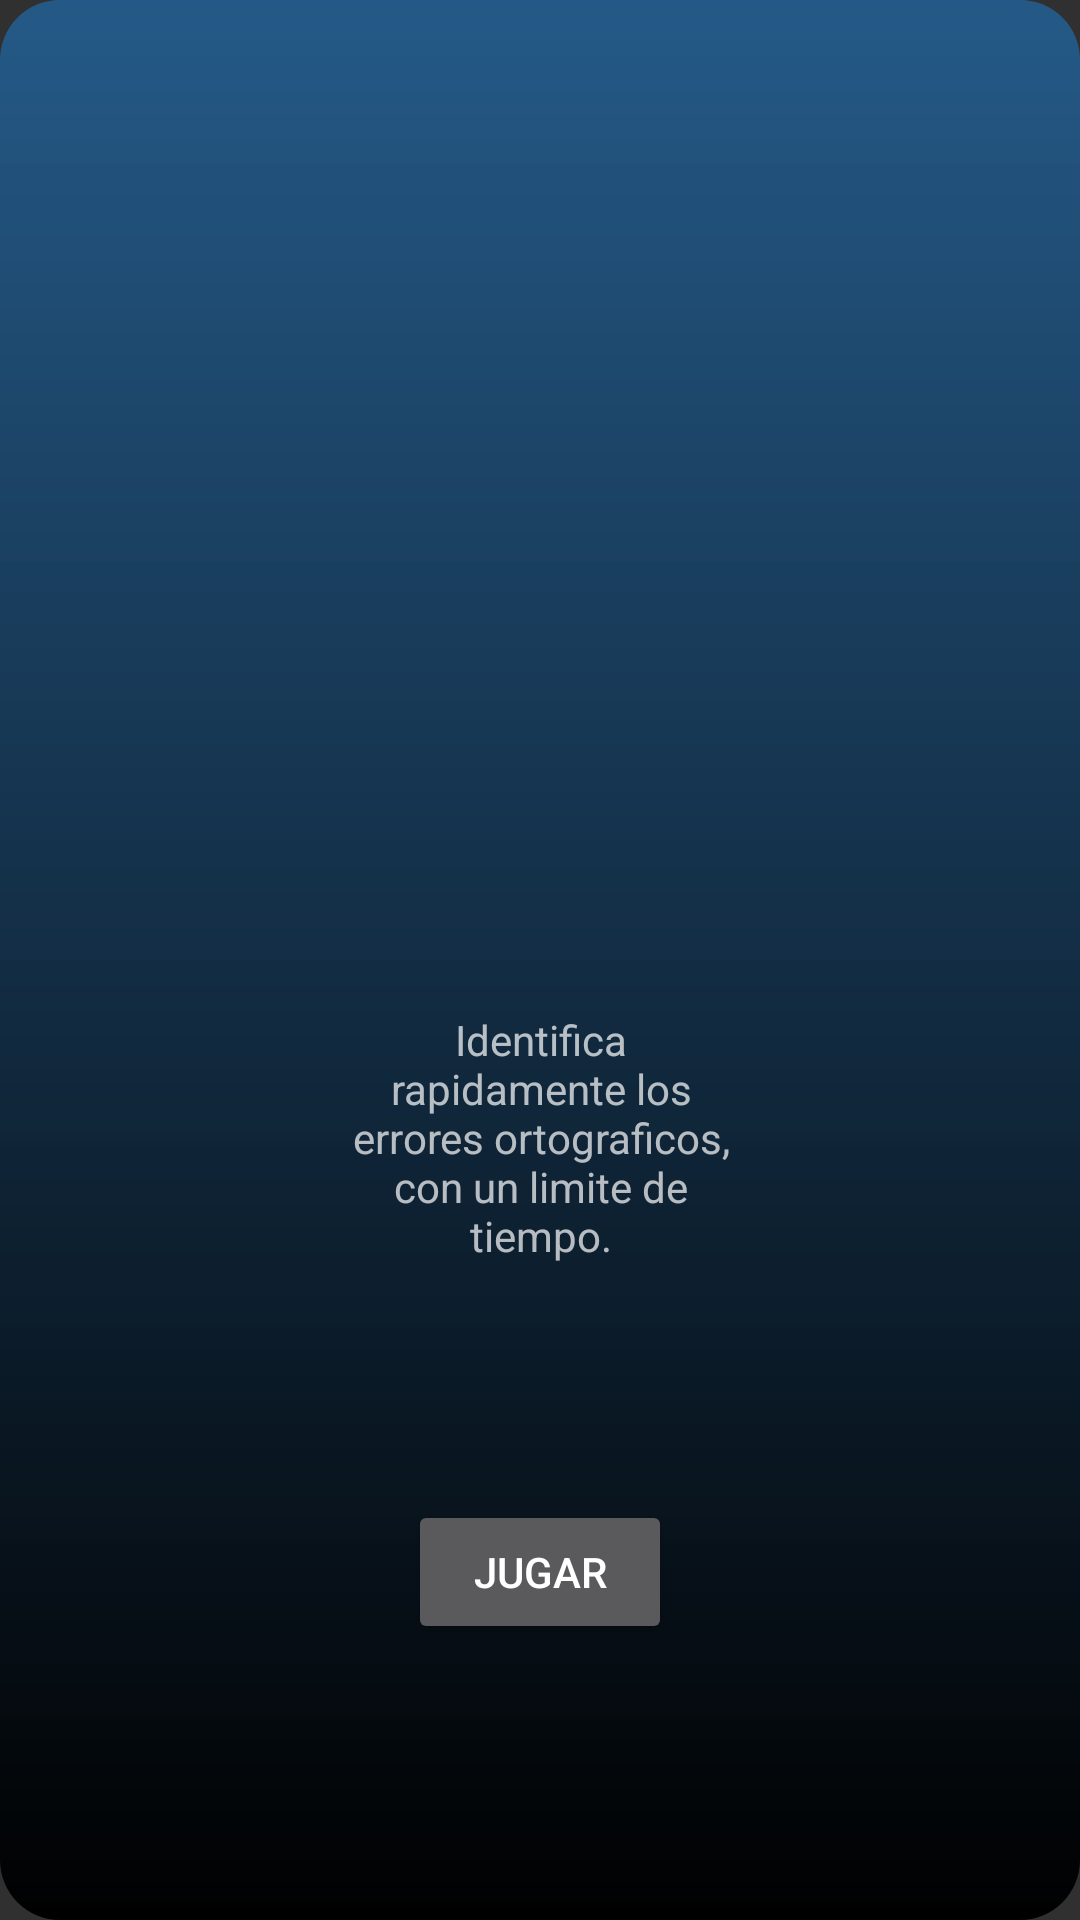

This screen was rendered from an Android layout file. Write that file and the resources it references.
<!-- AndroidManifest.xml: activity theme AppTheme.PopMe -->
<!-- res/layout/activity_blitz_info.xml -->
<?xml version="1.0" encoding="utf-8"?>
<android.support.constraint.ConstraintLayout xmlns:android="http://schemas.android.com/apk/res/android"
    xmlns:app="http://schemas.android.com/apk/res-auto"
    xmlns:tools="http://schemas.android.com/tools"
    android:layout_width="match_parent"
    android:layout_height="match_parent"
    android:background="@drawable/minfo"
    tools:context="com.example.yonathan.proyecto.Info.BlitzInfoActivity">

    <Button
        android:id="@+id/jugarw"
        android:layout_width="wrap_content"
        android:layout_height="wrap_content"
        android:layout_marginBottom="92dp"
        android:layout_marginEnd="8dp"
        android:layout_marginLeft="8dp"
        android:layout_marginRight="8dp"
        android:layout_marginStart="8dp"
        android:onClick="change"
        android:text="Jugar"
        app:layout_constraintBottom_toBottomOf="parent"
        app:layout_constraintEnd_toEndOf="parent"
        app:layout_constraintStart_toStartOf="parent" />

    <TextView
        android:id="@+id/desc_blitz"
        android:layout_width="132dp"
        android:layout_height="94dp"
        android:gravity="center"
        android:layout_marginBottom="8dp"
        android:layout_marginEnd="8dp"
        android:layout_marginLeft="8dp"
        android:layout_marginRight="8dp"
        android:layout_marginStart="8dp"
        android:layout_marginTop="8dp"
        android:text="@string/blitz"
        app:layout_constraintBottom_toTopOf="@+id/jugarw"
        app:layout_constraintEnd_toEndOf="parent"
        app:layout_constraintHorizontal_bias="0.502"
        app:layout_constraintStart_toStartOf="parent"
        app:layout_constraintTop_toTopOf="parent"
        app:layout_constraintVertical_bias="0.832" />
</android.support.constraint.ConstraintLayout>
<!-- resources referenced by this layout -->
<resources>
  <!-- drawable minfo (drawable) -->
  <?xml version="1.0" encoding="utf-8"?>
  <shape xmlns:android="http://schemas.android.com/apk/res/android">
      <gradient
          android:startColor="#ca21649e"
          android:endColor="#000000"
          android:angle="270"/>
  
      <corners
          android:radius="20sp"
          />
  </shape>
  <string name="blitz">
          Identifica rapidamente los errores ortograficos, con un limite de tiempo.
      </string>
  <style name="AppTheme.PopMe">
      <item name="android:windowIsTranslucent">true</item>
      <item name="android:windowCloseOnTouchOutside">true</item>
  </style>
</resources>
